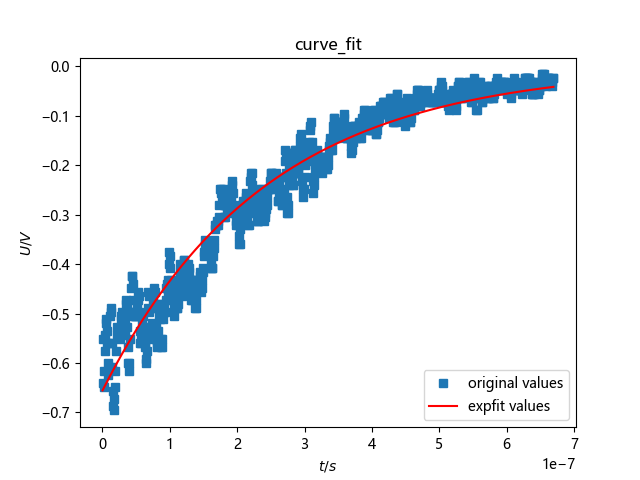

The file beside this chart, header and first rows:
Model, MDO32
Firmware Version, 1.12.15
Waveform Type, ANALOG
Point Format, Y
Horizontal Units, s
Horizontal Scale, 8e-08
Horizontal Delay, 2.71292e-07
Sample Interval, 8e-10
Record Length, 1000
Gating, 0.1% to 100.0%
Probe Attenuation, 1
Vertical Units, V
Vertical Offset, 0
Vertical Scale, 0.2
Vertical Position, 2.76
Label, 
TIME, CH1
-1.287e-07, -8.88178e-17
-1.279e-07, -8.88178e-17
-1.271e-07, -8.88178e-17
-1.263e-07, -8.88178e-17
-1.255e-07, -8.88178e-17
-1.247e-07, -8.88178e-17
-1.239e-07, -0.008
-1.231e-07, -8.88178e-17
-1.223e-07, -8.88178e-17
-1.215e-07, -8.88178e-17
-1.207e-07, -8.88178e-17
-1.199e-07, -0.008
-1.191e-07, -0.008
-1.183e-07, -8.88178e-17
-1.175e-07, -8.88178e-17
-1.167e-07, -8.88178e-17
-1.159e-07, 0.008
-1.151e-07, -8.88178e-17
-1.143e-07, 0.008
-1.135e-07, -0.008
-1.127e-07, -8.88178e-17
-1.119e-07, 0.008
-1.111e-07, -8.88178e-17
-1.103e-07, -8.88178e-17
-1.095e-07, -8.88178e-17
-1.087e-07, -0.016
-1.079e-07, -8.88178e-17
-1.071e-07, -8.88178e-17
-1.063e-07, -8.88178e-17
-1.055e-07, -8.88178e-17
-1.047e-07, -8.88178e-17
-1.039e-07, -8.88178e-17
-1.031e-07, -8.88178e-17
-1.023e-07, -8.88178e-17
-1.015e-07, -8.88178e-17
-1.007e-07, -8.88178e-17
-9.991e-08, -8.88178e-17
-9.911e-08, -0.008
-9.831e-08, -8.88178e-17
-9.751e-08, -8.88178e-17
-9.671e-08, -8.88178e-17
-9.591e-08, -8.88178e-17
-9.511e-08, -8.88178e-17
-9.431e-08, -8.88178e-17
... 956 more rows
